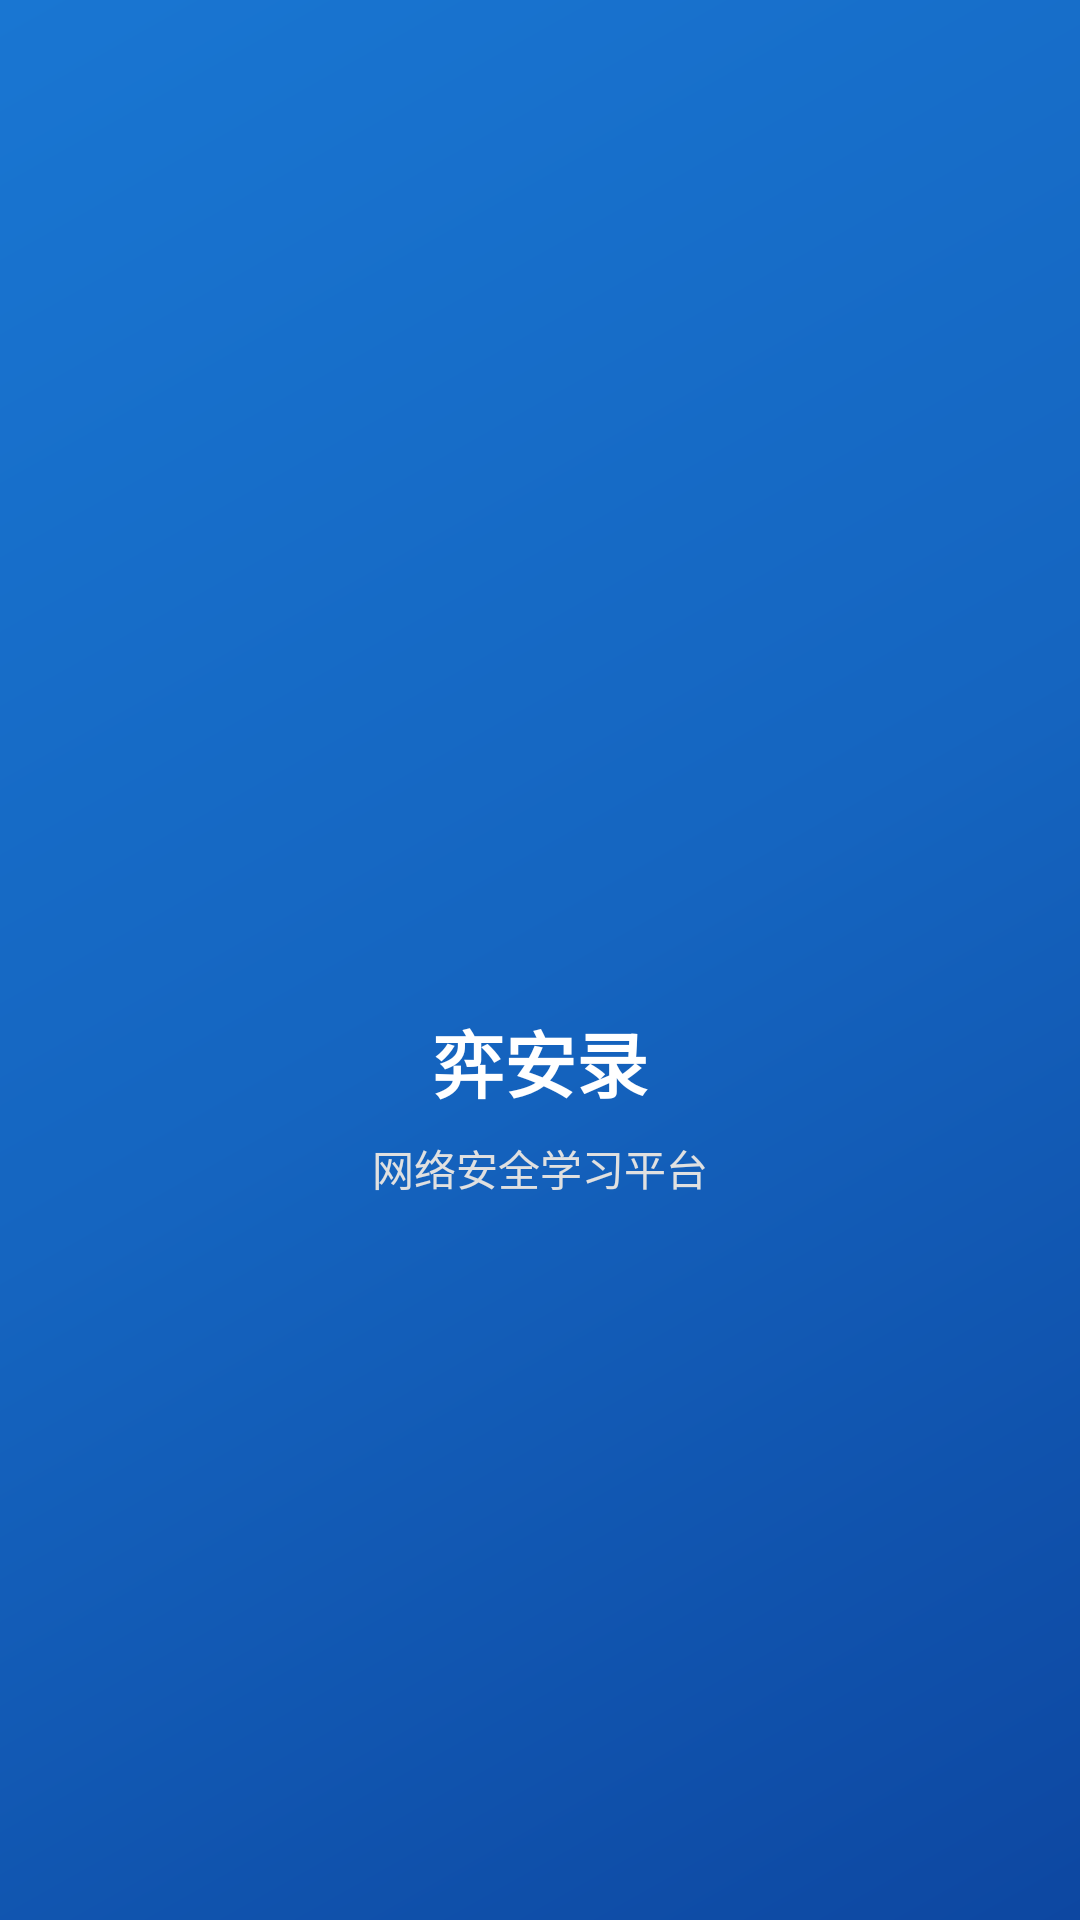

Reconstruct the res/layout file that produces this screen, plus the resources it refers to.
<!-- AndroidManifest.xml: application theme Theme.GYscandoc -->
<!-- res/layout/nav_header.xml -->
<?xml version="1.0" encoding="utf-8"?>
<LinearLayout xmlns:android="http://schemas.android.com/apk/res/android"
    android:layout_width="match_parent"
    android:layout_height="160dp"
    android:background="@drawable/menu_background"
    android:gravity="center"
    android:orientation="vertical"
    android:padding="16dp">

    <ImageView
        android:id="@+id/logoImage"
        android:layout_width="80dp"
        android:layout_height="80dp"
        android:src="@drawable/app"
        android:contentDescription="安全标志" />

    <TextView
        android:id="@+id/appName"
        android:layout_width="wrap_content"
        android:layout_height="wrap_content"
        android:text="弈安录"
        android:textSize="24sp"
        android:textStyle="bold"
        android:textColor="#FFFFFF"
        android:layout_marginTop="16dp" />

    <TextView
        android:id="@+id/appSlogan"
        android:layout_width="wrap_content"
        android:layout_height="wrap_content"
        android:text="网络安全学习平台"
        android:textSize="14sp"
        android:textColor="#E0E0E0"
        android:layout_marginTop="8dp" />

</LinearLayout>
<!-- resources referenced by this layout -->
<resources>
  <!-- drawable menu_background (drawable) -->
  <?xml version="1.0" encoding="utf-8"?>
  <shape xmlns:android="http://schemas.android.com/apk/res/android">
      <gradient
          android:type="linear"
          android:angle="135"
          android:startColor="#0D47A1"
          android:centerColor="#1565C0"
          android:endColor="#1976D2" />
  </shape>
  <style name="Theme.GYscandoc" parent="Base.Theme.GYscandoc" />
  <style name="Base.Theme.GYscandoc" parent="Theme.Material3.DayNight.NoActionBar">
          
          <item name="colorPrimary">@color/theme_blue</item>
          <item name="colorPrimaryVariant">@color/theme_blue</item>
          <item name="android:statusBarColor">@color/theme_blue</item>
          <item name="android:windowLightStatusBar">false</item>
          <item name="android:textColorPrimary">@color/black</item>
          <item name="backgroundColor">@color/white</item>
          <item name="cardBackgroundColor">@color/white</item>
          <item name="toolbarStyle">@style/ToolbarStyle</item>
          <item name="searchViewStyle">@style/SearchViewStyle</item>
      </style>
  <color name="theme_blue">#1565C0</color>
  <color name="black">#FF000000</color>
  <color name="white">#FFFFFFFF</color>
  <style name="ToolbarStyle" parent="Widget.AppCompat.Toolbar">
          <item name="titleTextColor">@color/white</item>
          <item name="subtitleTextColor">@color/white</item>
          <item name="android:textColor">@color/white</item>
      </style>
  <style name="SearchViewStyle" parent="Widget.AppCompat.SearchView">
          <item name="queryBackground">@null</item>
          <item name="android:textColor">@color/black</item>
          <item name="android:textColorHint">@color/hint_text</item>
          <item name="android:editTextColor">@color/black</item>
          <item name="android:textColorPrimary">@color/black</item>
          <item name="android:textColorSecondary">@color/hint_text</item>
      </style>
  <color name="hint_text">#757575</color>
</resources>
